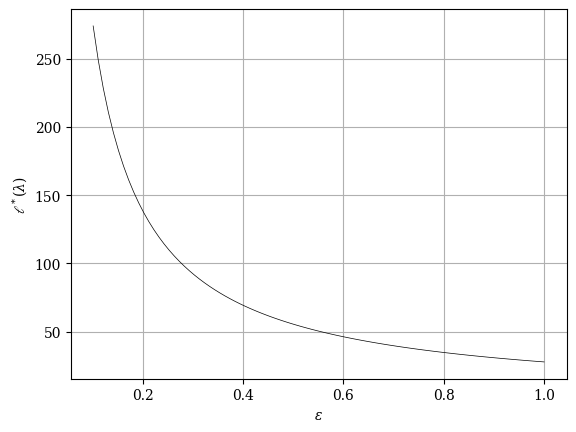

The script that saved this image:
import matplotlib.pyplot as plt
import numpy as np

plt.rcParams["font.family"] = "serif"
plt.rcParams["mathtext.fontset"] = "dejavuserif"

x = np.linspace(0, 1, 100)
x = x[10:] # remove 0
y = 27.7 / x 
plt.plot(x, y, color='black', linestyle='solid', linewidth=0.5)
plt.ylabel('$\ell^*(\lambda)$')
plt.xlabel('$\epsilon$')
plt.grid()
plt.savefig("corrfactor.pdf")
plt.close()
